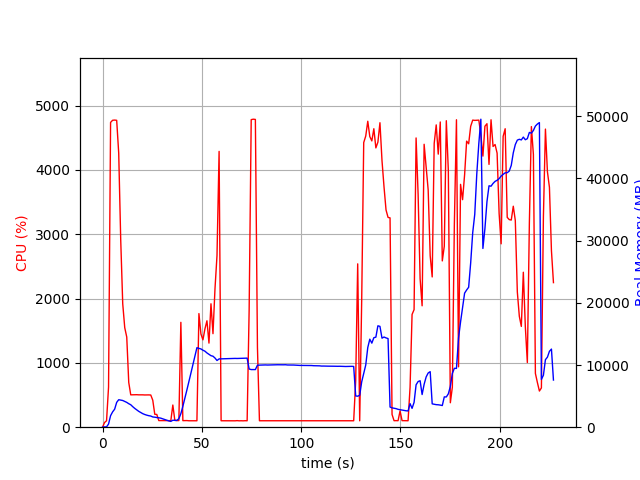

The file beside this chart, header and first rows:
elapsed_time, nproc, cpu, mem_real, mem_virtual
4.1484832763671875e-05, 1, 0.0, 7.348, 3186
1.007, 1, 72.5, 51.71, 648.4
2.015, 1, 100.2, 51.71, 648.4
3.022, 1, 623.6, 506.1, 4462
4.043, 1, 4738, 1852, 5926
5.068, 1, 4772, 2462, 6566
6.092, 1, 4775, 2896, 7059
7.117, 1, 4771, 3991, 8261
8.142, 1, 4260, 4420, 8703
9.154, 1, 2909, 4362, 8757
10.16, 1, 1918, 4294, 8757
11.17, 1, 1548, 4137, 8781
12.18, 1, 1402, 3990, 8813
13.19, 1, 695.2, 3779, 8813
14.2, 1, 503.0, 3608, 8893
15.21, 1, 504.2, 3299, 8949
16.22, 1, 503.8, 3023, 8949
17.22, 1, 505.2, 2795, 8949
18.23, 1, 503.1, 2546, 8949
19.24, 1, 503.4, 2370, 8949
20.25, 1, 503.0, 2175, 8949
21.26, 1, 501.1, 2041, 8949
22.26, 1, 501.9, 1935, 8949
23.27, 1, 502.1, 1851, 8949
24.28, 1, 500.3, 1795, 8949
25.29, 1, 419.2, 1645, 8949
26.3, 1, 200.8, 1611, 8949
27.31, 1, 198.0, 1551, 8949
28.32, 1, 102.9, 1516, 8949
29.33, 1, 103.0, 1454, 8949
30.34, 1, 104.0, 1343, 8949
31.35, 1, 104.0, 1238, 8949
32.36, 1, 102.9, 1128, 8949
33.37, 1, 103.0, 1009, 8949
34.38, 1, 101.9, 935.1, 8949
35.39, 1, 344.7, 1117, 9184
36.4, 1, 105.8, 1099, 9184
37.41, 1, 102.9, 1091, 9240
38.42, 1, 102.9, 1374, 10148
39.43, 1, 1630, 2177, 13028
40.45, 1, 101.9, 3364, 34530
41.46, 1, 102.0, 4644, 34530
42.46, 1, 103.0, 5980, 34530
43.47, 1, 100.0, 7306, 34530
44.49, 1, 99.9, 8683, 34530
45.5, 1, 101.0, 10060, 34530
46.51, 1, 99.9, 11404, 34530
47.52, 1, 100.0, 12785, 34530
48.53, 1, 1766, 12674, 34530
49.54, 1, 1450, 12585, 34530
50.55, 1, 1358, 12377, 34530
51.56, 1, 1529, 12222, 34530
52.57, 1, 1654, 11937, 34530
53.58, 1, 1307, 11725, 34530
54.6, 1, 1918, 11499, 34530
55.61, 1, 1454, 11414, 34530
56.62, 1, 2153, 11122, 34530
57.63, 1, 2668, 10724, 34530
58.69, 1, 4288, 10979, 34530
59.7, 1, 100.2, 10991, 34530
... 165 more rows
